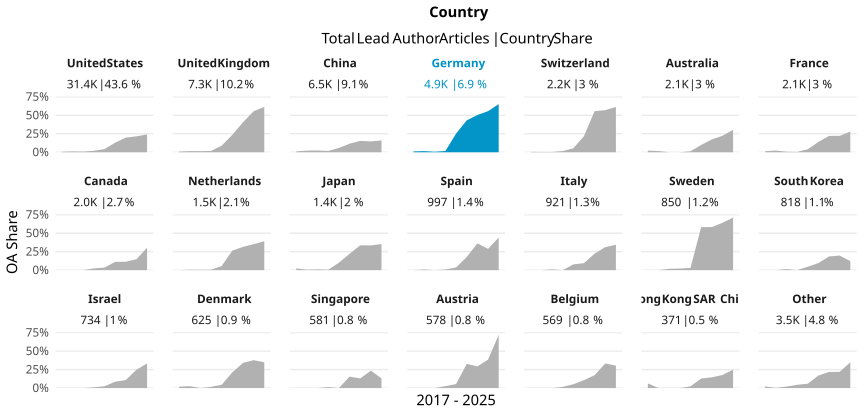

The data file committed next to this chart (first rows):
country_name_fct, cr_year, articles, cc_total, prop
United States, '17, 2916, 20, 0.006859
United States, '18, 3667, 43, 0.01173
United States, '19, 3843, 35, 0.009107
United States, '20, 3675, 71, 0.01932
United States, '21, 3705, 156, 0.04211
United States, '22, 3873, 502, 0.1296
United States, '23, 4079, 808, 0.1981
United States, '24, 4105, 885, 0.2156
United States, '25, 1504, 363, 0.2414
United Kingdom, '17, 705, 6, 0.008511
United Kingdom, '18, 840, 13, 0.01548
United Kingdom, '19, 896, 13, 0.01451
United Kingdom, '20, 918, 16, 0.01743
United Kingdom, '21, 937, 84, 0.08965
United Kingdom, '22, 896, 211, 0.2355
United Kingdom, '23, 932, 378, 0.4056
United Kingdom, '24, 891, 495, 0.5556
United Kingdom, '25, 310, 190, 0.6129
China, '17, 268, 3, 0.01119
China, '18, 406, 9, 0.02217
China, '19, 509, 12, 0.02358
China, '20, 558, 10, 0.01792
China, '21, 685, 40, 0.05839
China, '22, 886, 103, 0.1163
China, '23, 1130, 174, 0.154
China, '24, 1435, 210, 0.1463
China, '25, 650, 104, 0.16
Germany, '17, 428, 5, 0.01168
Germany, '18, 522, 8, 0.01533
Germany, '19, 564, 4, 0.007092
Germany, '20, 527, 9, 0.01708
Germany, '21, 590, 149, 0.2525
Germany, '22, 626, 270, 0.4313
Germany, '23, 696, 351, 0.5043
Germany, '24, 709, 394, 0.5557
Germany, '25, 284, 185, 0.6514
Switzerland, '17, 185, 1, 0.005405
Switzerland, '18, 251, 1, 0.003984
Switzerland, '19, 268, 1, 0.003731
Switzerland, '20, 243, 4, 0.01646
Switzerland, '21, 264, 14, 0.05303
Switzerland, '22, 281, 61, 0.2171
Switzerland, '23, 270, 150, 0.5556
Switzerland, '24, 309, 176, 0.5696
Switzerland, '25, 111, 68, 0.6126
Australia, '17, 182, 4, 0.02198
Australia, '18, 241, 4, 0.0166
Australia, '19, 249, 0, 0
Australia, '20, 275, 0, 0
Australia, '21, 301, 4, 0.01329
Australia, '22, 244, 24, 0.09836
Australia, '23, 282, 49, 0.1738
Australia, '24, 283, 63, 0.2226
Australia, '25, 79, 24, 0.3038
France, '17, 215, 3, 0.01395
France, '18, 256, 6, 0.02344
France, '19, 283, 2, 0.007067
France, '20, 235, 1, 0.004255
France, '21, 223, 9, 0.04036
France, '22, 272, 38, 0.1397
... 129 more rows
